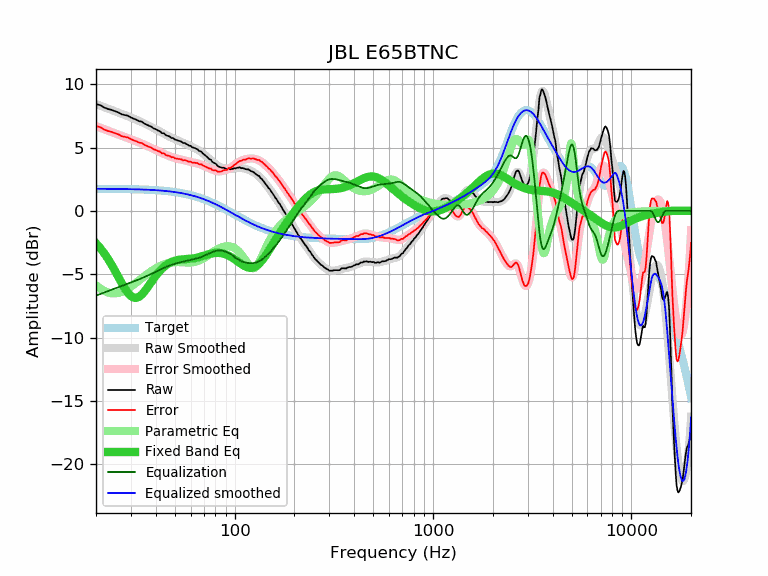

The data file committed next to this chart (first rows):
frequency, raw, error, smoothed, error_smoothed, equalization, parametric_eq, equalized_raw, equalized_smoothed, target
20, 8.43, 6.68, 8.44, 6.69, -6.69, -2.55, 1.74, 1.74, 1.74
21, 8.35, 6.61, 8.31, 6.57, -6.57, -2.93, 1.78, 1.74, 1.74
22, 8.16, 6.42, 8.19, 6.45, -6.45, -3.35, 1.71, 1.74, 1.74
23, 8.04, 6.30, 8.07, 6.33, -6.33, -3.80, 1.71, 1.74, 1.74
24, 7.97, 6.23, 7.96, 6.22, -6.22, -4.27, 1.75, 1.74, 1.74
25, 7.86, 6.13, 7.85, 6.12, -6.12, -4.76, 1.74, 1.73, 1.73
26, 7.76, 6.03, 7.75, 6.02, -6.02, -5.26, 1.74, 1.73, 1.73
27, 7.62, 5.89, 7.65, 5.93, -5.93, -5.73, 1.69, 1.73, 1.73
28, 7.56, 5.84, 7.56, 5.84, -5.84, -6.15, 1.72, 1.72, 1.72
29, 7.51, 5.79, 7.47, 5.75, -5.75, -6.49, 1.76, 1.72, 1.72
30, 7.37, 5.66, 7.37, 5.66, -5.66, -6.73, 1.71, 1.71, 1.71
31, 7.28, 5.57, 7.28, 5.58, -5.58, -6.86, 1.70, 1.71, 1.71
32, 7.19, 5.49, 7.19, 5.49, -5.49, -6.87, 1.70, 1.70, 1.70
33, 7.08, 5.38, 7.10, 5.40, -5.40, -6.78, 1.68, 1.70, 1.70
34, 7.05, 5.36, 7.01, 5.32, -5.32, -6.61, 1.73, 1.69, 1.69
35, 6.90, 5.22, 6.91, 5.23, -5.23, -6.39, 1.67, 1.68, 1.68
36, 6.81, 5.14, 6.82, 5.14, -5.14, -6.14, 1.66, 1.67, 1.67
37, 6.72, 5.05, 6.72, 5.06, -5.06, -5.88, 1.66, 1.66, 1.66
38, 6.65, 4.99, 6.63, 4.97, -4.97, -5.62, 1.68, 1.65, 1.65
39, 6.51, 4.86, 6.53, 4.89, -4.89, -5.37, 1.62, 1.64, 1.64
40, 6.45, 4.81, 6.44, 4.81, -4.81, -5.13, 1.64, 1.63, 1.63
41, 6.35, 4.73, 6.35, 4.73, -4.73, -4.92, 1.62, 1.62, 1.62
42, 6.29, 4.68, 6.26, 4.65, -4.65, -4.73, 1.64, 1.61, 1.61
43, 6.13, 4.53, 6.17, 4.57, -4.57, -4.57, 1.56, 1.60, 1.60
44, 6.13, 4.55, 6.08, 4.50, -4.50, -4.42, 1.63, 1.58, 1.58
45, 5.97, 4.40, 6.00, 4.43, -4.43, -4.30, 1.54, 1.57, 1.57
46, 5.92, 4.37, 5.92, 4.37, -4.37, -4.19, 1.55, 1.55, 1.55
47, 5.87, 4.33, 5.85, 4.31, -4.31, -4.11, 1.56, 1.54, 1.54
48, 5.75, 4.23, 5.78, 4.26, -4.26, -4.03, 1.49, 1.52, 1.52
49, 5.75, 4.25, 5.72, 4.21, -4.21, -3.98, 1.54, 1.50, 1.50
50, 5.63, 4.15, 5.66, 4.17, -4.17, -3.93, 1.46, 1.48, 1.48
51, 5.59, 4.13, 5.60, 4.14, -4.14, -3.89, 1.45, 1.46, 1.46
52, 5.54, 4.10, 5.54, 4.10, -4.10, -3.87, 1.44, 1.44, 1.44
53, 5.51, 4.09, 5.49, 4.07, -4.07, -3.85, 1.44, 1.42, 1.42
54, 5.46, 4.06, 5.44, 4.04, -4.04, -3.84, 1.42, 1.40, 1.40
55, 5.36, 3.98, 5.39, 4.01, -4.01, -3.83, 1.35, 1.38, 1.38
56, 5.36, 4.01, 5.33, 3.98, -3.98, -3.82, 1.38, 1.35, 1.35
57, 5.29, 3.96, 5.28, 3.95, -3.95, -3.81, 1.34, 1.33, 1.33
58, 5.22, 3.92, 5.22, 3.92, -3.92, -3.80, 1.30, 1.30, 1.30
59, 5.14, 3.87, 5.17, 3.89, -3.89, -3.79, 1.24, 1.27, 1.27
60, 5.14, 3.89, 5.11, 3.87, -3.87, -3.78, 1.27, 1.24, 1.24
61, 5.02, 3.80, 5.06, 3.84, -3.84, -3.77, 1.18, 1.22, 1.22
62, 4.99, 3.80, 5.00, 3.82, -3.82, -3.75, 1.17, 1.19, 1.19
63, 4.96, 3.80, 4.95, 3.79, -3.79, -3.73, 1.16, 1.16, 1.16
64, 4.90, 3.78, 4.89, 3.77, -3.77, -3.71, 1.13, 1.12, 1.12
65, 4.87, 3.78, 4.83, 3.74, -3.74, -3.68, 1.13, 1.09, 1.09
66, 4.75, 3.69, 4.77, 3.71, -3.71, -3.65, 1.04, 1.06, 1.06
67, 4.70, 3.67, 4.70, 3.68, -3.68, -3.62, 1.02, 1.02, 1.02
68, 4.67, 3.68, 4.63, 3.64, -3.64, -3.59, 1.03, 0.99, 0.99
69, 4.54, 3.58, 4.55, 3.60, -3.60, -3.56, 0.94, 0.95, 0.95
70, 4.47, 3.55, 4.47, 3.55, -3.55, -3.53, 0.91, 0.92, 0.92
71, 4.39, 3.51, 4.39, 3.51, -3.51, -3.50, 0.88, 0.88, 0.88
72, 4.31, 3.46, 4.31, 3.46, -3.46, -3.47, 0.85, 0.84, 0.84
73, 4.22, 3.41, 4.23, 3.42, -3.42, -3.44, 0.80, 0.81, 0.81
74, 4.13, 3.36, 4.15, 3.38, -3.38, -3.42, 0.75, 0.77, 0.77
75, 4.07, 3.34, 4.07, 3.34, -3.34, -3.39, 0.73, 0.73, 0.73
76, 4.03, 3.34, 3.99, 3.30, -3.30, -3.37, 0.73, 0.69, 0.69
77, 3.88, 3.23, 3.91, 3.26, -3.26, -3.35, 0.62, 0.65, 0.65
78, 3.82, 3.21, 3.84, 3.23, -3.23, -3.34, 0.59, 0.61, 0.61
79, 3.78, 3.21, 3.77, 3.20, -3.20, -3.33, 0.58, 0.57, 0.57
... 553 more rows
